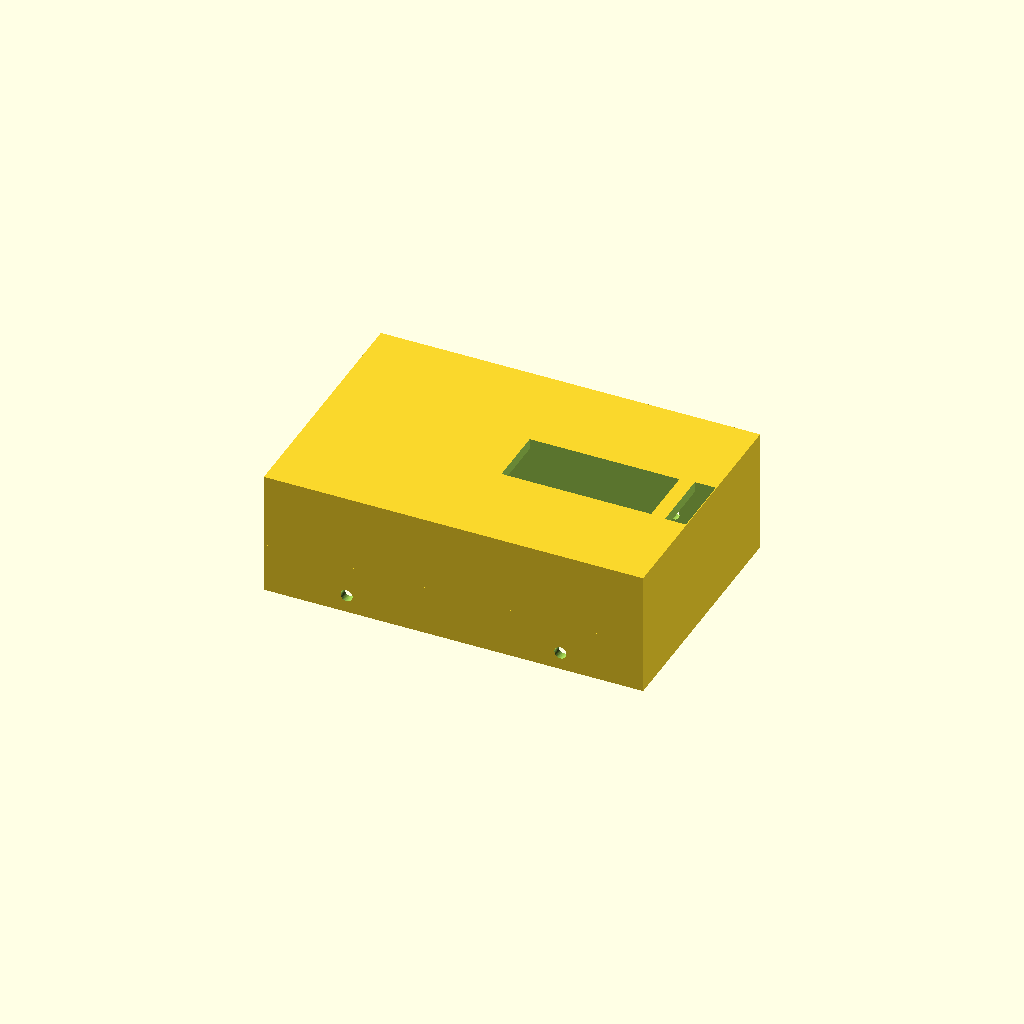
Cell 1 — every parameter at its default value.
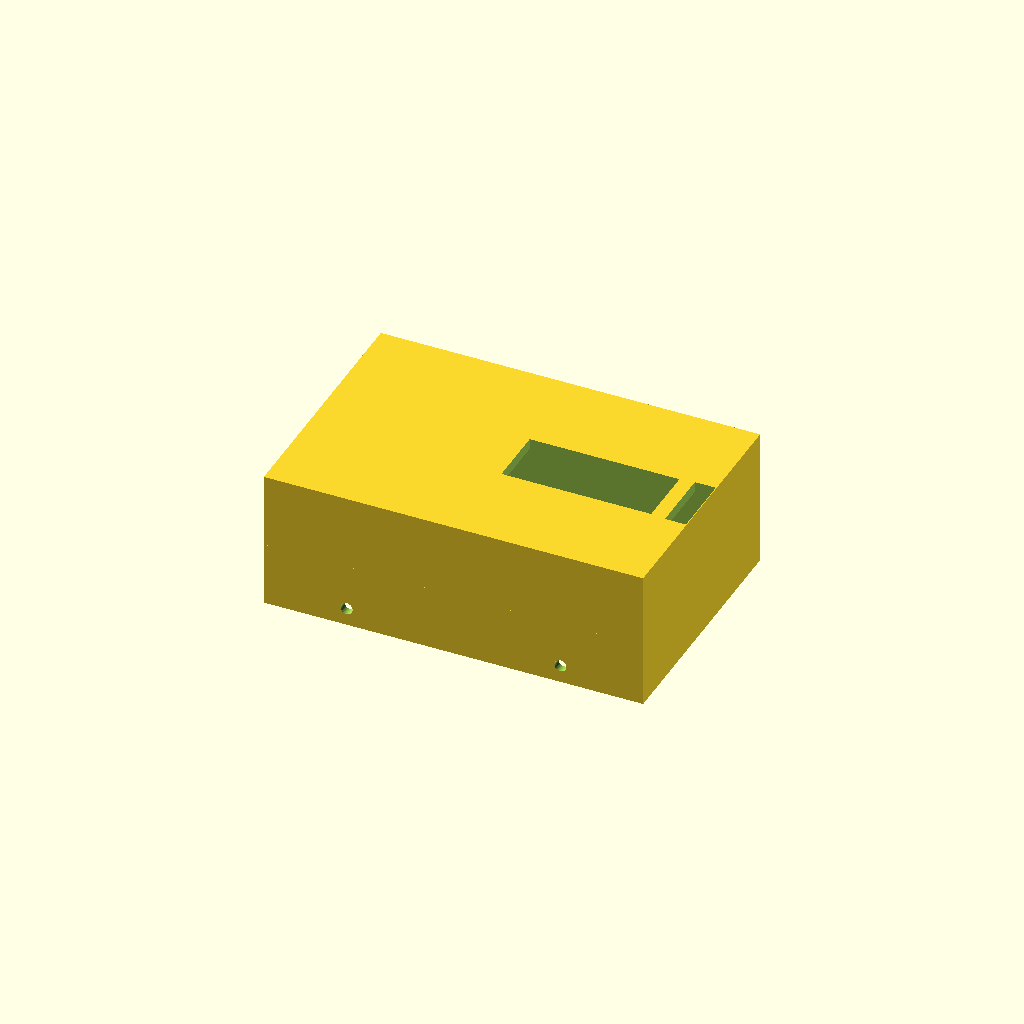
Cell 2 — PLATE_T set to 8, the other parameters unchanged.
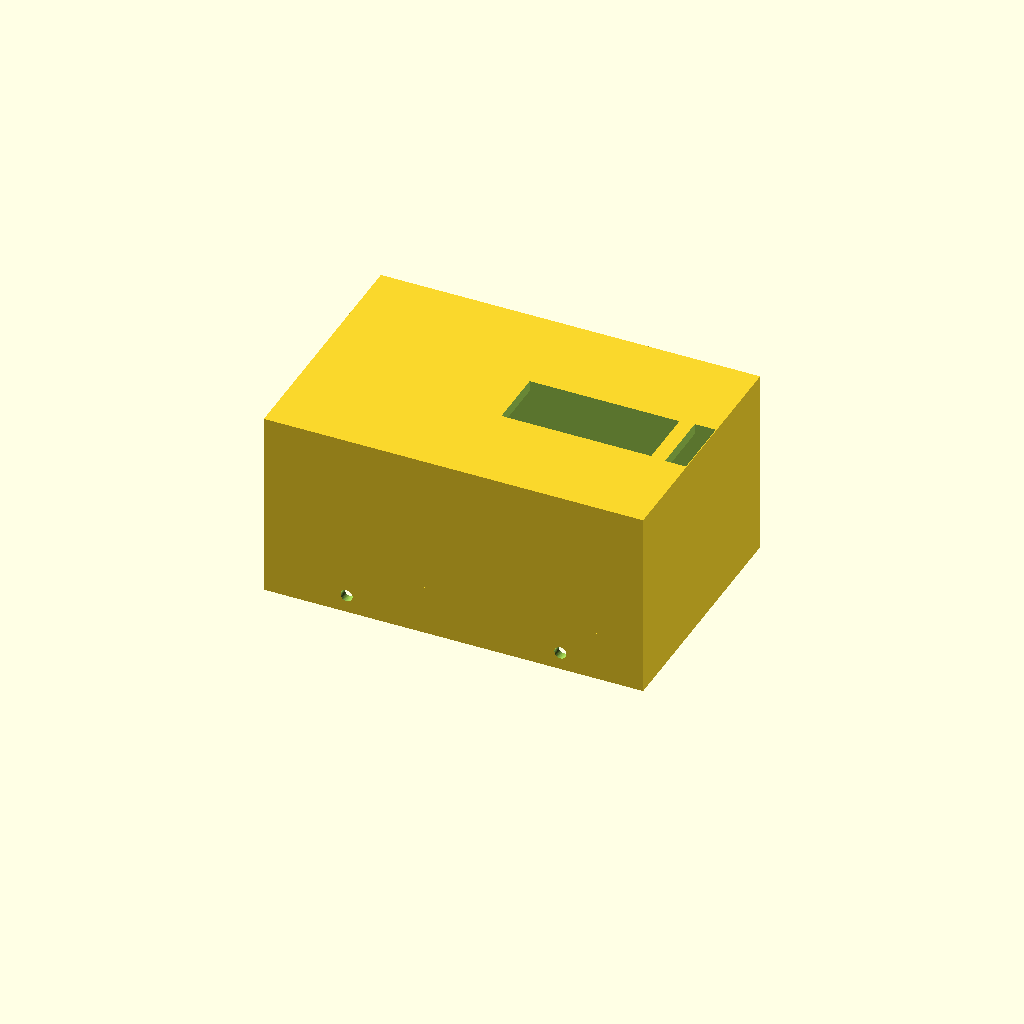
Cell 3 — CAV_H set to 36, the other parameters unchanged.
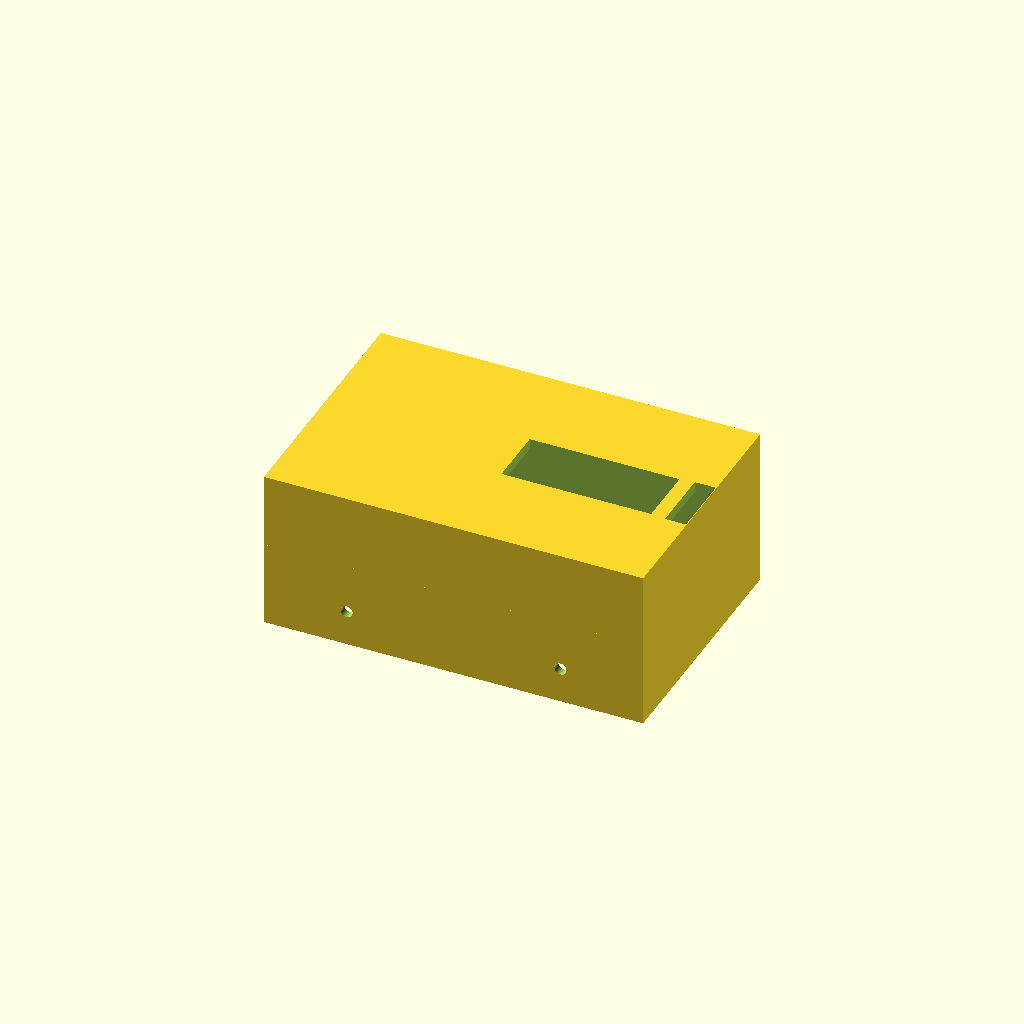
Cell 4 — SK_ENG set to 20, the other parameters unchanged.
One fixed orthographic camera (rotation 55°, 0°, 25°; colour scheme Cornfield) for every cell.
The OpenSCAD source (lilygo_sx1262/make_cover_deep.scad):
// ============================================================================
// CyberWing — LilyGo TOP COVER (mates the deep base, sandwiches the plate)
// Completes the stack: deep base (make_base_deep) + existing 101×65 top plate
// (T-Beam on 5 mm bosses, 18650 holder hanging through the cutout) + THIS.
// The cover's skirt wraps the base's outer wall and self-taps into it with 4
// side M3s, clamping the plate between cover and base rim — no shared axes.
// Openings: OLED window, USB-C cable slot (bottom -X end, open downward so the
// cover drops on with the cable attached), antenna notch (top +X end for the
// SMA elbow, whip outside).
//   Model: z=0 at the PLATE TOP, cover rises +z; skirt hangs -z over the base.
// CONFIRM: CAV_H (tallest point above the plate), window/slot positions.
// part = "cover" | "coverprint" (flipped for the bed)
// ============================================================================
$fn = 44;
part = "cover";

// ---- stack interfaces ----
L = 101; W = 65;                 // plate/base footprint
PLATE_T = 4;                     // existing plate
CAV_H = 18;                      // interior above the plate top (MEASURE: acrylic top + clr)
WALL = 3; ROOF = 3;
SK_T = 2.4; SK_CLR = 0.3;        // skirt over the base wall
SK_ENG = 10;                     // skirt engagement below the plate underside
M3 = 3.4; PILOT = 2.7;
SCREW_X = [-30, 30];             // skirt screws, both long sides

// ---- openings (positions from the photos — CONFIRM) ----
OLED_W = 42; OLED_H = 17; OLED_X = 22;    // window centered at x=+22 (upper board)
USB_W = 16;                                // bottom (-X) cable slot, open downward
ANT_W = 18; ANT_X0 = 8;                    // top (+X) antenna notch in roof+wall

HTOT = CAV_H + ROOF;             // above plate
SK_DEP = PLATE_T + SK_ENG;       // skirt drop below z=0

module cover() {
  difference() {
    union() {
      // shell above the plate
      translate([-L/2-SK_CLR-SK_T, -W/2-SK_CLR-SK_T, 0])
        cube([L+2*(SK_CLR+SK_T), W+2*(SK_CLR+SK_T), HTOT]);
      // skirt hanging over plate edge + base wall
      difference() {
        translate([-L/2-SK_CLR-SK_T, -W/2-SK_CLR-SK_T, -SK_DEP])
          cube([L+2*(SK_CLR+SK_T), W+2*(SK_CLR+SK_T), SK_DEP]);
        translate([-L/2-SK_CLR, -W/2-SK_CLR, -SK_DEP-0.1])
          cube([L+2*SK_CLR, W+2*SK_CLR, SK_DEP+0.2]);
      }
    }
    // interior cavity (walls inset WALL from the plate edge)
    translate([-L/2+WALL, -W/2+WALL, -0.1]) cube([L-2*WALL, W-2*WALL, CAV_H+0.1]);
    // OLED window
    translate([OLED_X-OLED_W/2, -OLED_H/2, CAV_H-0.1]) cube([OLED_W, OLED_H, ROOF+0.2]);
    // USB-C slot: bottom (-X) end, open down through the skirt
    translate([-L/2-SK_CLR-SK_T-0.1, -USB_W/2, -SK_DEP-0.1])
      cube([WALL+SK_CLR+SK_T+0.2, USB_W, SK_DEP+CAV_H*0.55+0.1]);
    // antenna notch: top (+X) end wall + roof strip (SMA elbow + whip out)
    translate([L/2-WALL-SK_CLR-0.1, -ANT_W/2, -0.1]) cube([WALL+SK_CLR+SK_T+0.2, ANT_W, HTOT+0.2]);
    // skirt screw holes (self-tap into the base wall)
    for (fx=SCREW_X, sy=[-1,1])
      translate([fx, sy*(W/2+SK_CLR+SK_T/2), -PLATE_T-SK_ENG/2])
        rotate([sy>0?-90:90,0,0]) cylinder(d=M3, h=SK_T+0.4, center=true);
  }
}

if (part=="cover") cover();
if (part=="coverprint") translate([0,0,HTOT]) rotate([180,0,0]) cover();
Customizer parameters (derived from the source; name, type, default, range or options):
part: string, default "cover"
PLATE_T: number, default 4
CAV_H: number, default 18
SK_ENG: number, default 10
SCREW_X: vector, default [-30, 30]
USB_W: number, default 16
